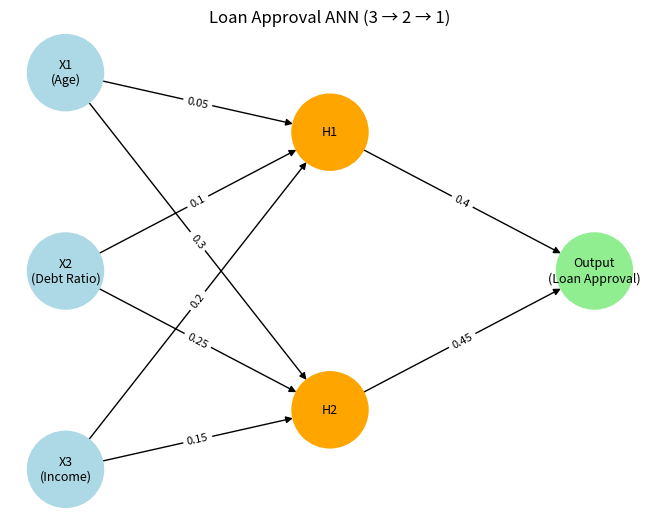

This figure's Python source:
import math
import matplotlib.pyplot as plt
import networkx as nx

# -----------------------------
# 1. Sigmoid function
# -----------------------------
def sigmoid(z):
    return 1 / (1 + math.exp(-z))

# -----------------------------
# 2. INPUT VALUES (Loan Example)
# -----------------------------
X1 = 40    # Age
X2 = 0.2   # Debt ratio
X3 = 60    # Income

# -----------------------------
# 3. WEIGHTS (from Canvas Example or your values)
# -----------------------------
# Hidden neuron H1
W1 = 0.05
W2 = 0.10
W3 = 0.20

# Hidden neuron H2
W4 = 0.30
W5 = 0.25
W6 = 0.15

# Output neuron
W7 = 0.40
W8 = 0.45

# -----------------------------
# 4. FORWARD PASS
# -----------------------------

# Hidden neuron H1
F = W1*X1 + W2*X2 + W3*X3
H1 = sigmoid(F)

# Hidden neuron H2
G = W4*X1 + W5*X2 + W6*X3
H2 = sigmoid(G)

# Output
F1 = W7*H1 + W8*H2
O3 = sigmoid(F1)

# Print results
print("=== Forward Pass Results ===")
print(f"H1 weighted sum F = {F:.4f}  →  H1 = {H1:.6f}")
print(f"H2 weighted sum G = {G:.4f}  →  H2 = {H2:.6f}")
print(f"Output weighted sum F1 = {F1:.4f}  →  Output (Loan Approval Probability) = {O3:.6f}")

# -----------------------------
# 5. DRAW DIAGRAM
# -----------------------------
G = nx.DiGraph()

# Add nodes
G.add_node("X1\n(Age)", color='lightblue')
G.add_node("X2\n(Debt Ratio)", color='lightblue')
G.add_node("X3\n(Income)", color='lightblue')

G.add_node("H1", color='orange')
G.add_node("H2", color='orange')

G.add_node("Output\n(Loan Approval)", color='lightgreen')

# Add edges with weights as labels
G.add_edge("X1\n(Age)", "H1", weight=W1)
G.add_edge("X2\n(Debt Ratio)", "H1", weight=W2)
G.add_edge("X3\n(Income)", "H1", weight=W3)

G.add_edge("X1\n(Age)", "H2", weight=W4)
G.add_edge("X2\n(Debt Ratio)", "H2", weight=W5)
G.add_edge("X3\n(Income)", "H2", weight=W6)

G.add_edge("H1", "Output\n(Loan Approval)", weight=W7)
G.add_edge("H2", "Output\n(Loan Approval)", weight=W8)

# Positioning
pos = {
    "X1\n(Age)": (-2, 1),
    "X2\n(Debt Ratio)": (-2, 0),
    "X3\n(Income)": (-2, -1),

    "H1": (0, 0.7),
    "H2": (0, -0.7),

    "Output\n(Loan Approval)": (2, 0),
}

# Draw nodes
colors = [G.nodes[n]['color'] for n in G.nodes()]
nx.draw(G, pos, with_labels=True, node_color=colors, node_size=3000, font_size=9)

# Draw edge labels (weights)
edge_labels = {(u,v): f"{d['weight']}" for u,v,d in G.edges(data=True)}
nx.draw_networkx_edge_labels(G, pos, edge_labels=edge_labels, font_size=8)

plt.title("Loan Approval ANN (3 → 2 → 1)")
plt.tight_layout()
plt.savefig("loan_ann.png")
plt.show()

print("\nDiagram saved as: loan_ann.png")
